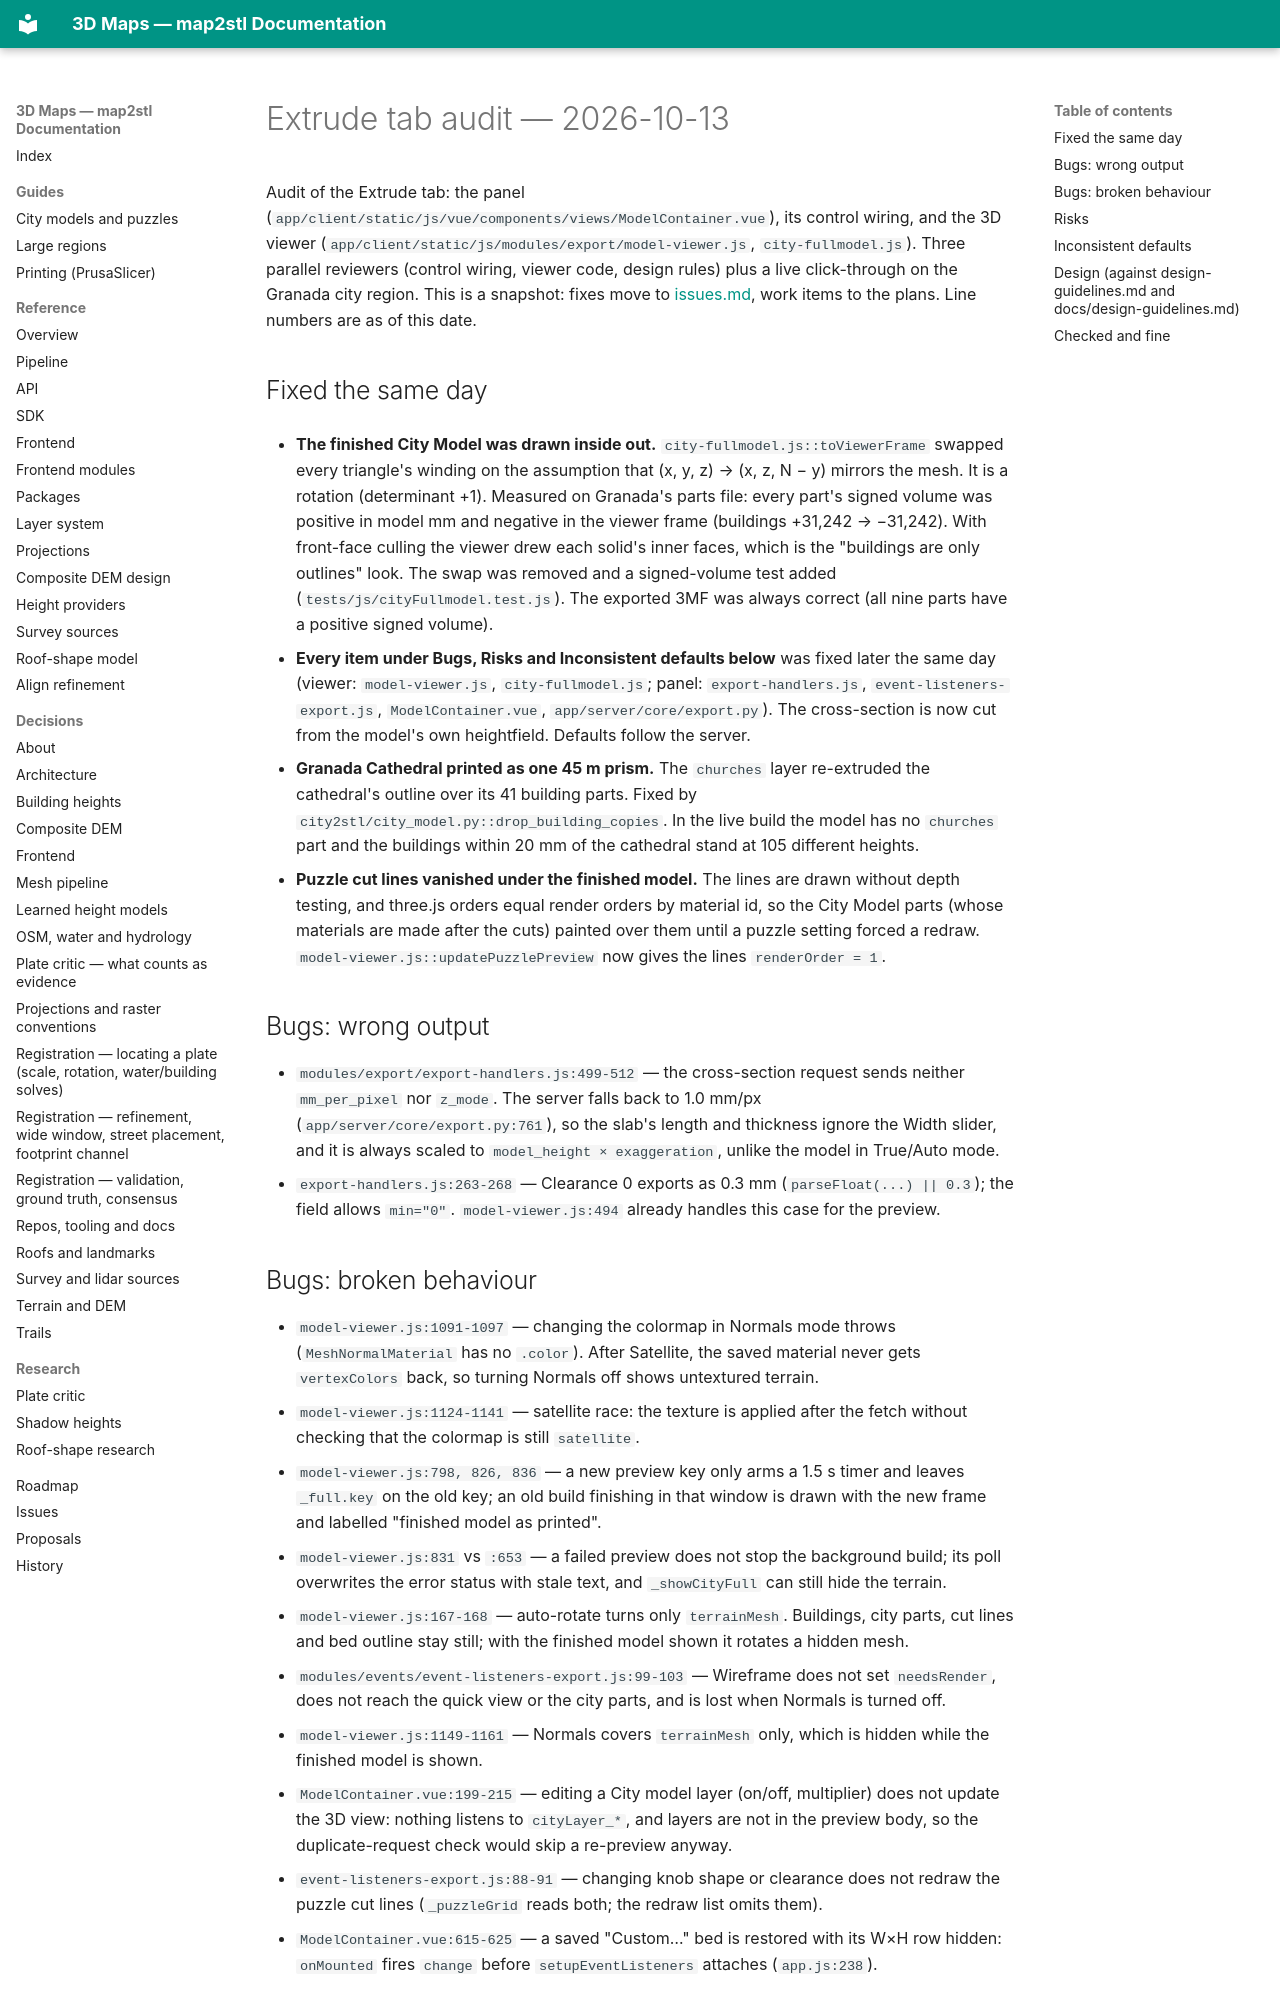

repository: EdgarCardenasDeLaHoz/map2stl · page: history/audits/AUDIT-2026-10-13-extrude/index.html · generator: mkdocs

# Extrude tab audit — 2026-10-13

Audit of the Extrude tab: the panel (`app/client/static/js/vue/components/views/ModelContainer.vue`),
its control wiring, and the 3D viewer (`app/client/static/js/modules/export/model-viewer.js`,
`city-fullmodel.js`). Three parallel reviewers (control wiring, viewer code, design rules) plus a
live click-through on the Granada city region. This is a snapshot: fixes move to
[issues.md](../../issues.md), work items to the plans. Line numbers are as of this date.

## Fixed the same day

- **The finished City Model was drawn inside out.** `city-fullmodel.js::toViewerFrame` swapped
  every triangle's winding on the assumption that (x, y, z) → (x, z, N − y) mirrors the mesh. It
  is a rotation (determinant +1). Measured on Granada's parts file: every part's signed volume
  was positive in model mm and negative in the viewer frame (buildings +31,242 → −31,242). With
  front-face culling the viewer drew each solid's inner faces, which is the "buildings are only
  outlines" look. The swap was removed and a signed-volume test added
  (`tests/js/cityFullmodel.test.js`). The exported 3MF was always correct (all nine parts have a
  positive signed volume).

- **Every item under Bugs, Risks and Inconsistent defaults below** was fixed later the same day
  (viewer: `model-viewer.js`, `city-fullmodel.js`; panel: `export-handlers.js`,
  `event-listeners-export.js`, `ModelContainer.vue`, `app/server/core/export.py`). The
  cross-section is now cut from the model's own heightfield. Defaults follow the server.
- **Granada Cathedral printed as one 45 m prism.** The `churches` layer re-extruded the
  cathedral's outline over its 41 building parts. Fixed by
  `city2stl/city_model.py::drop_building_copies`. In the live build the model has no `churches`
  part and the buildings within 20 mm of the cathedral stand at 105 different heights.
- **Puzzle cut lines vanished under the finished model.** The lines are drawn without depth
  testing, and three.js orders equal render orders by material id, so the City Model parts
  (whose materials are made after the cuts) painted over them until a puzzle setting forced a
  redraw. `model-viewer.js::updatePuzzlePreview` now gives the lines `renderOrder = 1`.

## Bugs: wrong output

- `modules/export/export-handlers.js:499-512` — the cross-section request sends neither
  `mm_per_pixel` nor `z_mode`. The server falls back to 1.0 mm/px (`app/server/core/export.py:761`),
  so the slab's length and thickness ignore the Width slider, and it is always scaled to
  `model_height × exaggeration`, unlike the model in True/Auto mode.
- `export-handlers.js:263-268` — Clearance 0 exports as 0.3 mm (`parseFloat(...) || 0.3`); the
  field allows `min="0"`. `model-viewer.js:494` already handles this case for the preview.
